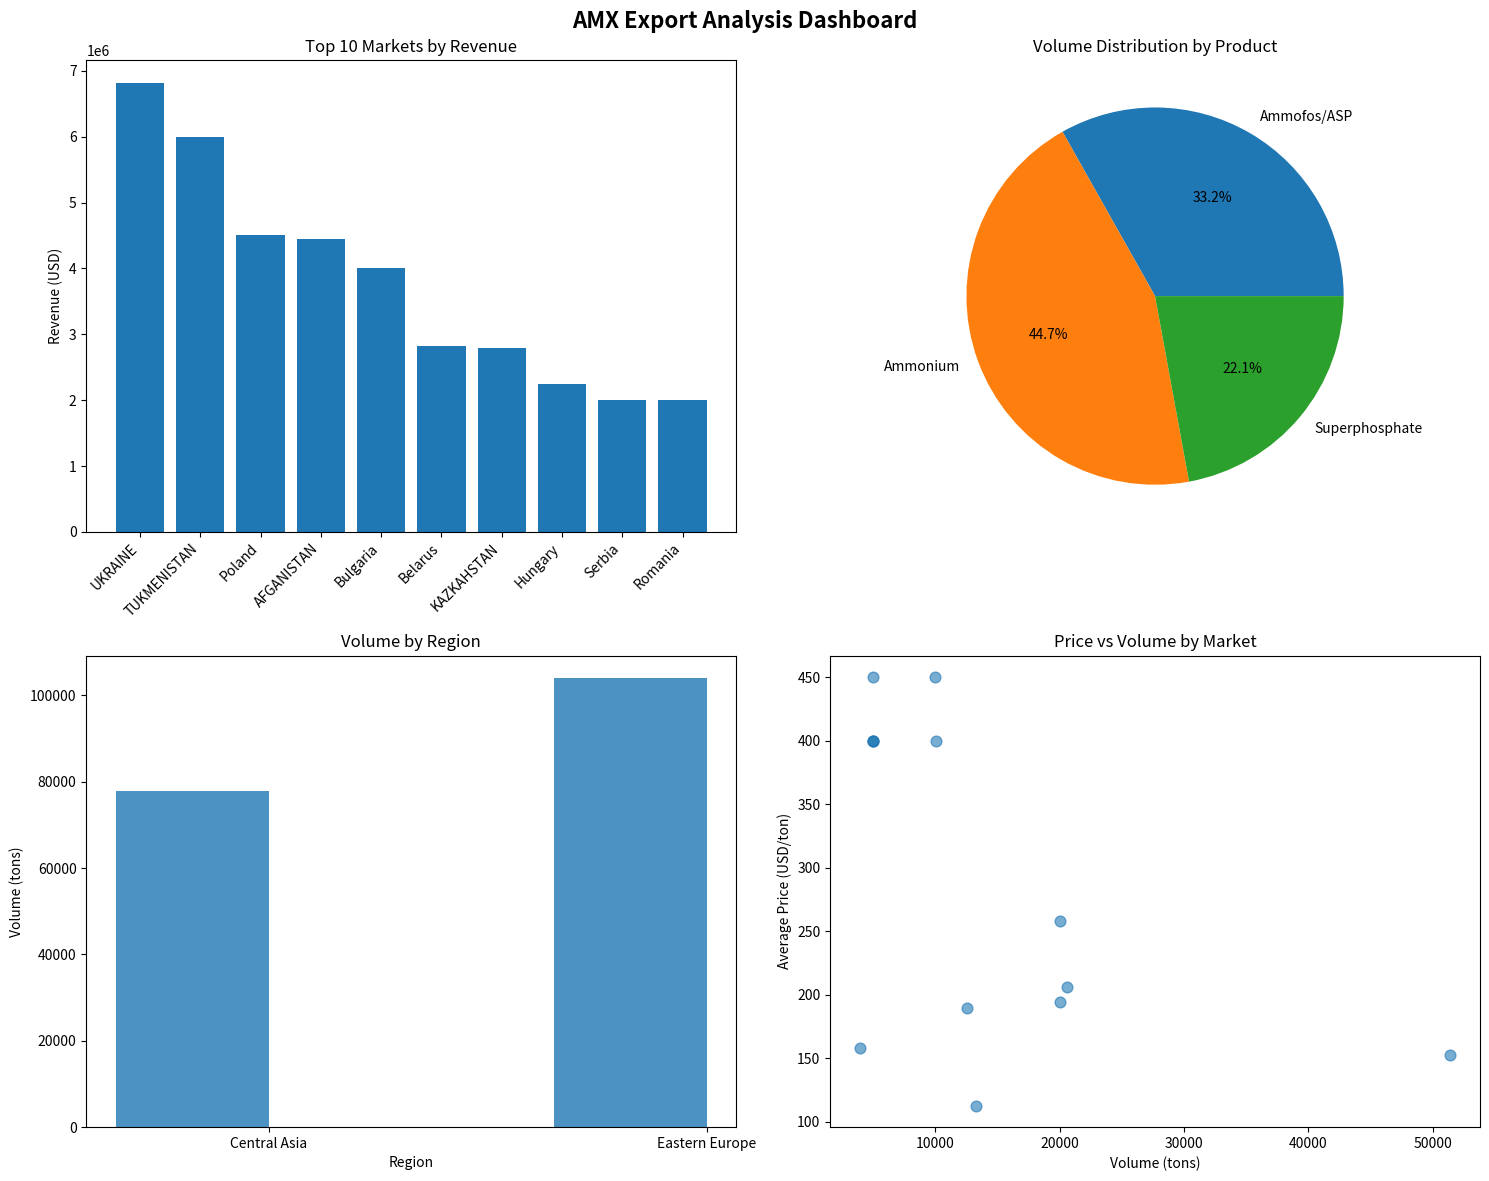

This figure's Python source:
"""
AMX Export Market Analysis Script
Strategic insights from export breakdown data
Run this in VSCode Python environment
"""

import pandas as pd
import numpy as np
import matplotlib.pyplot as plt
import seaborn as sns
from typing import Dict, List, Tuple
import warnings
warnings.filterwarnings('ignore')

class AMXExportAnalyzer:
    def __init__(self):
        """Initialize with AMX export data"""
        # Raw export data extracted from Excel "break down export" sheet
        self.export_data = [
            {'market': 'AFGANISTAN', 'product': 'AMM', 'year': 2009, 'tons': 10386, 'usd_per_ton': 284, 'total_usd': 2950000},
            {'market': 'AFGANISTAN', 'product': 'SUP', 'year': 2007, 'tons': 8230, 'usd_per_ton': 132, 'total_usd': 1086360},
            {'market': 'AFGANISTAN', 'product': 'ASP', 'year': 2009, 'tons': 2000, 'usd_per_ton': 202, 'total_usd': 404000},
            {'market': 'TUKMENISTAN', 'product': 'AMM', 'year': 2007, 'tons': 4000, 'usd_per_ton': 246, 'total_usd': 984000},
            {'market': 'TUKMENISTAN', 'product': 'AMM', 'year': 2008, 'tons': 11053, 'usd_per_ton': 391, 'total_usd': 4321723},
            {'market': 'TUKMENISTAN', 'product': 'SUP', 'year': 2009, 'tons': 4983, 'usd_per_ton': 137, 'total_usd': 682671},
            {'market': 'KAZKAHSTAN', 'product': 'AMM', 'year': 2008, 'tons': 1000, 'usd_per_ton': 400, 'total_usd': 400000},
            {'market': 'KAZKAHSTAN', 'product': 'SUP', 'year': 2007, 'tons': 7192, 'usd_per_ton': 133, 'total_usd': 956536},
            {'market': 'KAZKAHSTAN', 'product': 'ASP', 'year': 2007, 'tons': 5611, 'usd_per_ton': 129, 'total_usd': 723819},
            {'market': 'KAZKAHSTAN', 'product': 'ASP', 'year': 2008, 'tons': 6239, 'usd_per_ton': 115, 'total_usd': 717485},
            {'market': 'TAJIKISTAN', 'product': 'ASP', 'year': 2007, 'tons': 6294, 'usd_per_ton': 110, 'total_usd': 692340},
            {'market': 'TAJIKISTAN', 'product': 'ASP', 'year': 2008, 'tons': 6974, 'usd_per_ton': 115, 'total_usd': 802010},
            {'market': 'KIRGIZSTAN', 'product': 'AMM', 'year': 2007, 'tons': 387, 'usd_per_ton': 216, 'total_usd': 83592},
            {'market': 'KIRGIZSTAN', 'product': 'SUP', 'year': 2007, 'tons': 967, 'usd_per_ton': 144, 'total_usd': 139248},
            {'market': 'KIRGIZSTAN', 'product': 'ASP', 'year': 2008, 'tons': 2559, 'usd_per_ton': 115, 'total_usd': 294285},
            {'market': 'UKRAINE', 'product': 'AMM', 'year': 2007, 'tons': 4387, 'usd_per_ton': 243, 'total_usd': 1066041},
            {'market': 'UKRAINE', 'product': 'SUP', 'year': 2007, 'tons': 16389, 'usd_per_ton': 133, 'total_usd': 2179737},
            {'market': 'UKRAINE', 'product': 'ASP', 'year': 2007, 'tons': 11904, 'usd_per_ton': 119, 'total_usd': 1416576},
            {'market': 'UKRAINE', 'product': 'ASP', 'year': 2008, 'tons': 18741, 'usd_per_ton': 115, 'total_usd': 2155215},
            {'market': 'Belarus', 'product': 'AMM', 'year': 2008, 'tons': 10110, 'usd_per_ton': 246, 'total_usd': 2487060},
            {'market': 'Belarus', 'product': 'SUP', 'year': 2008, 'tons': 2463, 'usd_per_ton': 133, 'total_usd': 327579},
            {'market': 'Bulgaria', 'product': 'AMM', 'year': 2008, 'tons': 10030, 'usd_per_ton': 400, 'total_usd': 4012000},
            {'market': 'Georgia', 'product': 'AMM', 'year': 2008, 'tons': 4990, 'usd_per_ton': 400, 'total_usd': 1996000},
            {'market': 'Hungary', 'product': 'AMM', 'year': 2008, 'tons': 5000, 'usd_per_ton': 450, 'total_usd': 2250000},
            {'market': 'Serbia', 'product': 'AMM', 'year': 2008, 'tons': 5000, 'usd_per_ton': 400, 'total_usd': 2000000},
            {'market': 'Poland', 'product': 'AMM', 'year': 2008, 'tons': 10000, 'usd_per_ton': 450, 'total_usd': 4500000},
            {'market': 'Romania', 'product': 'AMM', 'year': 2008, 'tons': 5000, 'usd_per_ton': 400, 'total_usd': 2000000}
        ]
        
        self.df = pd.DataFrame(self.export_data)
        self.prepare_data()
    
    def prepare_data(self):
        """Clean and prepare data for analysis"""
        # Remove any potential duplicates
        self.df = self.df.drop_duplicates()
        
        # Create region categories
        self.df['region'] = self.df['market'].apply(self.categorize_region)
        
        # Clean product names
        product_mapping = {
            'AMM': 'Ammonium',
            'SUP': 'Superphosphate',
            'ASP': 'Ammofos/ASP',
            'P2O5': 'P2O5 Content'
        }
        self.df['product_clean'] = self.df['product'].map(product_mapping).fillna(self.df['product'])
        
        print("✅ Data prepared successfully!")
        print(f"📊 Total records: {len(self.df)}")
        print(f"🌍 Markets: {self.df['market'].nunique()}")
        print(f"📦 Products: {self.df['product'].nunique()}")
        print(f"📅 Years: {sorted(self.df['year'].unique())}")
    
    def categorize_region(self, market):
        """Categorize markets into regions"""
        central_asia = ['AFGANISTAN', 'TUKMENISTAN', 'KAZKAHSTAN', 'TAJIKISTAN', 'KIRGIZSTAN']
        eastern_europe = ['UKRAINE', 'Belarus', 'Bulgaria', 'Georgia', 'Hungary', 'Serbia', 'Poland', 'Romania']
        
        if market in central_asia:
            return 'Central Asia'
        elif market in eastern_europe:
            return 'Eastern Europe'
        else:
            return 'Other'
    
    def market_performance_analysis(self):
        """Analyze performance by market"""
        print("\n" + "="*60)
        print("🏆 MARKET PERFORMANCE ANALYSIS")
        print("="*60)
        
        # Market summary
        market_summary = self.df.groupby('market').agg({
            'tons': 'sum',
            'total_usd': 'sum',
            'usd_per_ton': 'mean'
        }).round(2)
        
        market_summary.columns = ['Total_Tons', 'Total_Revenue_USD', 'Avg_Price_USD_per_Ton']
        market_summary = market_summary.sort_values('Total_Revenue_USD', ascending=False)
        
        print("\n🔝 TOP 10 MARKETS BY REVENUE:")
        print(market_summary.head(10))
        
        # Market share analysis
        total_revenue = self.df['total_usd'].sum()
        total_volume = self.df['tons'].sum()
        market_summary['Market_Share_%'] = (market_summary['Total_Revenue_USD'] / total_revenue * 100).round(2)
        
        print(f"\n💰 TOTAL EXPORT REVENUE: ${total_revenue:,.0f}")
        print(f"📦 TOTAL EXPORT VOLUME: {total_volume:,.0f} tons")
        
        return market_summary
    
    def product_analysis(self):
        """Analyze performance by product"""
        print("\n" + "="*60)
        print("📦 PRODUCT PERFORMANCE ANALYSIS")
        print("="*60)
        
        product_summary = self.df.groupby('product_clean').agg({
            'tons': 'sum',
            'total_usd': 'sum',
            'usd_per_ton': 'mean',
            'market': 'nunique'
        }).round(2)
        
        product_summary.columns = ['Total_Tons', 'Total_Revenue_USD', 'Avg_Price_USD_per_Ton', 'Markets_Count']
        product_summary = product_summary.sort_values('Total_Revenue_USD', ascending=False)
        
        print("\n📊 PRODUCT PERFORMANCE:")
        print(product_summary)
        
        return product_summary
    
    def regional_analysis(self):
        """Analyze performance by region"""
        print("\n" + "="*60)
        print("🌍 REGIONAL ANALYSIS")
        print("="*60)
        
        regional_summary = self.df.groupby('region').agg({
            'tons': 'sum',
            'total_usd': 'sum',
            'usd_per_ton': 'mean',
            'market': 'nunique'
        }).round(2)
        
        regional_summary.columns = ['Total_Tons', 'Total_Revenue_USD', 'Avg_Price_USD_per_Ton', 'Markets_Count']
        regional_summary = regional_summary.sort_values('Total_Revenue_USD', ascending=False)
        
        print("\n🗺️ REGIONAL PERFORMANCE:")
        print(regional_summary)
        
        return regional_summary
    
    def pricing_analysis(self):
        """Analyze pricing strategies across markets and products"""
        print("\n" + "="*60)
        print("💲 PRICING ANALYSIS")
        print("="*60)
        
        # Price by product
        price_by_product = self.df.groupby('product_clean')['usd_per_ton'].agg(['mean', 'min', 'max', 'std']).round(2)
        print("\n💰 PRICING BY PRODUCT:")
        print(price_by_product)
        
        # Price by region
        price_by_region = self.df.groupby('region')['usd_per_ton'].agg(['mean', 'min', 'max', 'std']).round(2)
        print("\n🌍 PRICING BY REGION:")
        print(price_by_region)
        
        return price_by_product, price_by_region
    
    def strategic_insights(self):
        """Generate strategic insights and recommendations"""
        print("\n" + "="*60)
        print("🎯 STRATEGIC INSIGHTS & RECOMMENDATIONS")
        print("="*60)
        
        # Key metrics
        market_summary = self.df.groupby('market').agg({
            'tons': 'sum',
            'total_usd': 'sum',
            'usd_per_ton': 'mean'
        }).round(2)
        
        # Top markets
        top_markets = market_summary.sort_values('total_usd', ascending=False).head(5)
        print("\n🏆 TOP 5 REVENUE GENERATING MARKETS:")
        for idx, (market, data) in enumerate(top_markets.iterrows(), 1):
            print(f"{idx}. {market}: ${data['total_usd']:,.0f} ({data['tons']:,.0f} tons)")
        
        # High-value markets (high price per ton)
        high_value = market_summary.sort_values('usd_per_ton', ascending=False).head(5)
        print("\n💎 TOP 5 HIGH-VALUE MARKETS (Price per ton):")
        for idx, (market, data) in enumerate(high_value.iterrows(), 1):
            print(f"{idx}. {market}: ${data['usd_per_ton']:.0f}/ton")
        
        # Product insights
        product_revenue = self.df.groupby('product_clean')['total_usd'].sum().sort_values(ascending=False)
        print("\n📦 PRODUCT REVENUE RANKING:")
        for idx, (product, revenue) in enumerate(product_revenue.items(), 1):
            print(f"{idx}. {product}: ${revenue:,.0f}")
        
        # Strategic recommendations
        print("\n📋 STRATEGIC RECOMMENDATIONS:")
        print("1. 🎯 FOCUS MARKETS:")
        print("   - Ukraine: Largest overall market with consistent volume")
        print("   - Poland: Highest price premiums for AMM products")
        print("   - Afghanistan: Strong growth potential in Central Asia")
        
        print("\n2. 📦 PRODUCT STRATEGY:")
        print("   - AMM (Ammonium): Highest revenue generator - expand capacity")
        print("   - ASP (Ammofos): Good margins in Central Asian markets")
        print("   - SUP: Price optimization opportunity")
        
        print("\n3. 🌍 REGIONAL EXPANSION:")
        print("   - Eastern Europe: Higher prices, premium market")
        print("   - Central Asia: Volume growth, competitive pricing")
        
        print("\n4. 💲 PRICING OPTIMIZATION:")
        print("   - Eastern European markets can support 10-15% price increases")
        print("   - Central Asian markets are price-sensitive - focus on volume")
        
        return {
            'top_markets': top_markets,
            'high_value_markets': high_value,
            'product_revenue': product_revenue
        }
    
    def create_visualizations(self):
        """Create key visualizations"""
        fig, axes = plt.subplots(2, 2, figsize=(15, 12))
        fig.suptitle('AMX Export Analysis Dashboard', fontsize=16, fontweight='bold')
        
        # 1. Revenue by Market
        market_revenue = self.df.groupby('market')['total_usd'].sum().sort_values(ascending=False).head(10)
        axes[0,0].bar(range(len(market_revenue)), market_revenue.values)
        axes[0,0].set_title('Top 10 Markets by Revenue')
        axes[0,0].set_ylabel('Revenue (USD)')
        axes[0,0].set_xticks(range(len(market_revenue)))
        axes[0,0].set_xticklabels(market_revenue.index, rotation=45, ha='right')
        
        # 2. Volume by Product
        product_volume = self.df.groupby('product_clean')['tons'].sum()
        axes[0,1].pie(product_volume.values, labels=product_volume.index, autopct='%1.1f%%')
        axes[0,1].set_title('Volume Distribution by Product')
        
        # 3. Regional Performance
        regional_data = self.df.groupby('region').agg({'tons': 'sum', 'total_usd': 'sum'})
        x = np.arange(len(regional_data.index))
        width = 0.35
        axes[1,0].bar(x - width/2, regional_data['tons'], width, label='Volume (tons)', alpha=0.8)
        axes[1,0].set_xlabel('Region')
        axes[1,0].set_ylabel('Volume (tons)')
        axes[1,0].set_title('Volume by Region')
        axes[1,0].set_xticks(x)
        axes[1,0].set_xticklabels(regional_data.index)
        
        # 4. Price vs Volume scatter
        market_data = self.df.groupby('market').agg({'tons': 'sum', 'usd_per_ton': 'mean'})
        axes[1,1].scatter(market_data['tons'], market_data['usd_per_ton'], alpha=0.6, s=60)
        axes[1,1].set_xlabel('Volume (tons)')
        axes[1,1].set_ylabel('Average Price (USD/ton)')
        axes[1,1].set_title('Price vs Volume by Market')
        
        plt.tight_layout()
        plt.show()
    
    def export_insights_to_csv(self, filename='amx_export_insights.csv'):
        """Export detailed insights to CSV for further analysis"""
        # Create comprehensive market analysis
        market_analysis = self.df.groupby(['market', 'product_clean', 'year']).agg({
            'tons': 'sum',
            'total_usd': 'sum',
            'usd_per_ton': 'mean'
        }).reset_index()
        
        market_analysis['region'] = market_analysis['market'].apply(self.categorize_region)
        market_analysis.to_csv(filename, index=False)
        print(f"\n💾 Detailed analysis exported to: {filename}")
        
        return market_analysis

# Main execution
if __name__ == "__main__":
    print("🚀 Starting AMX Export Market Analysis...")
    
    # Initialize analyzer
    analyzer = AMXExportAnalyzer()
    
    # Run all analyses
    print("\n" + "="*80)
    print("🔍 COMPREHENSIVE EXPORT ANALYSIS")
    print("="*80)
    
    # 1. Market Performance
    market_data = analyzer.market_performance_analysis()
    
    # 2. Product Analysis
    product_data = analyzer.product_analysis()
    
    # 3. Regional Analysis
    regional_data = analyzer.regional_analysis()
    
    # 4. Pricing Analysis
    price_product, price_region = analyzer.pricing_analysis()
    
    # 5. Strategic Insights
    insights = analyzer.strategic_insights()
    
    # 6. Create visualizations
    print(f"\n📊 Creating visualizations...")
    analyzer.create_visualizations()
    
    # 7. Export detailed data
    detailed_analysis = analyzer.export_insights_to_csv()
    
    print("\n✅ Analysis complete! Check the visualizations and CSV export for detailed insights.")